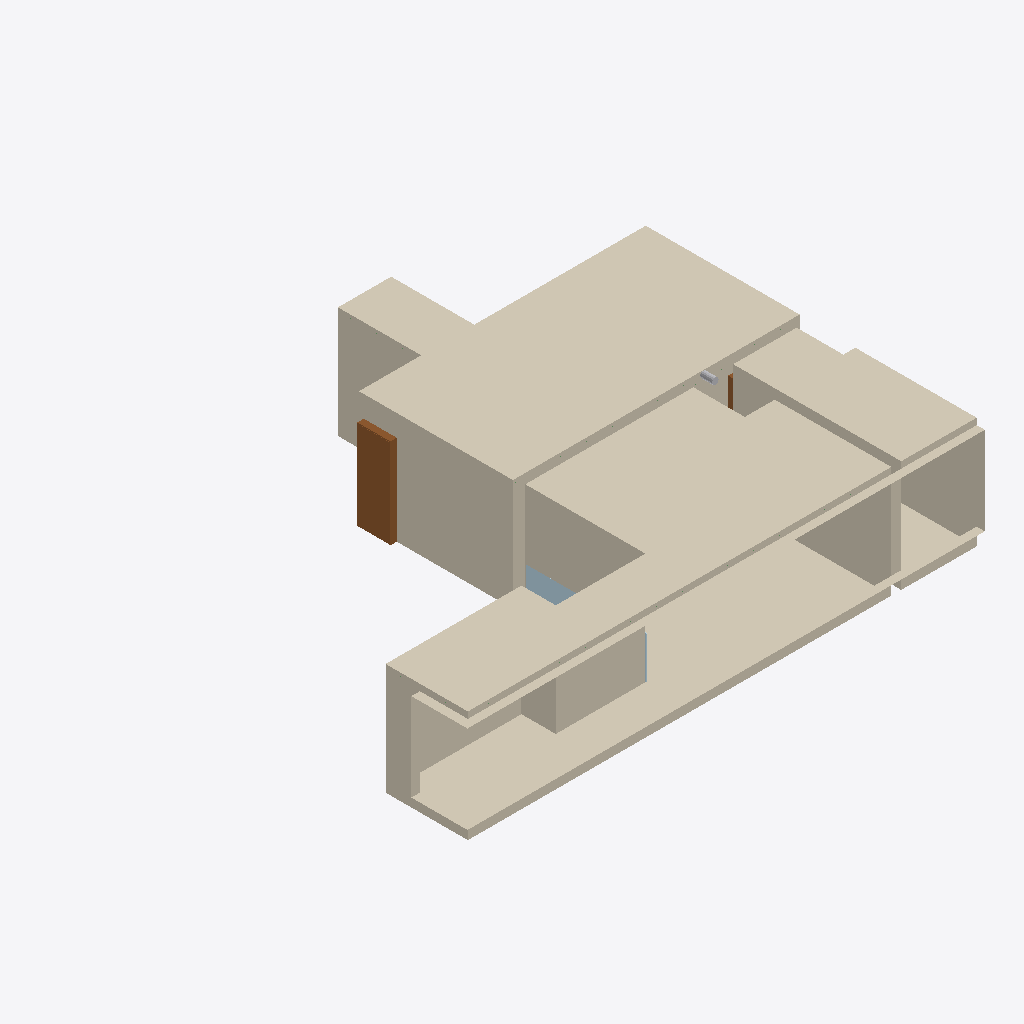
Isometric view of an IFC building model (IFC-SPF (STEP), schema IFC4, length unit metre), seen from the south-west, elements coloured by IFC class: 9 coverings (cream), 4 plates (pale blue), 2 doors (brown), 1 other element (light grey).
Extent 12.1 m × 10.0 m × 2.6 m (x, y, z). Storeys (1): Apartamento at 0.00 m. Elements (183): 112 IfcPlate, 24 IfcBeam, 21 IfcCovering, 7 IfcOutlet, 5 IfcDoor, 5 IfcPipeSegment, 4 IfcFlowTerminal, 4 IfcSwitchingDevice, 1 IfcSanitaryTerminal.

HEADER;
FILE_DESCRIPTION(('ViewDefinition[DesignTransferView]'),'2;1');
FILE_NAME('apto01.ifc','2023-01-19T21:57:17-03:00',(''),(''),'IfcOpenShell v0.7.0-cdde5366','BlenderBIM [number]','');
FILE_SCHEMA(('IFC4'));
ENDSEC;
DATA;
#1=IFCPROJECT('00D7yme7j8cuhjZGE61Fcl',$,'Apto 01',$,$,$,$,(#14,#21),#9);
#26=IFCSITE('0YL1eNpRv6t9QQ5Qj8CEiZ',$,'Endereço',$,$,#49,$,$,$,$,$,$,$,$);
#32=IFCBUILDING('1zDEj77fL3vQPawBUs$Y0x',$,'Edifício',$,$,#55,$,$,$,$,$,$);
#38=IFCBUILDINGSTOREY('1V10GuENT9ewmYMhdTe6km',$,'Apartamento',$,$,#61,$,$,$,$);
#96=IFCCOVERING('1s12hpZDf6EOJsSlnqlUjT',$,'PIN-0100',$,$,#13532,#121,$,.MEMBRANE.);
#288=IFCCOVERING('1uu3bOhVvFeuXz8ZYhsN77',$,'PIN-0200',$,$,#19345,#299,$,.MEMBRANE.);
#254=IFCCOVERING('2Vo161zjr0OR5p8$CoygS7',$,'REV-0200',$,$,#19292,#276,$,.CLADDING.);
#325=IFCCOVERING('11cUAPE4LAMuw17hriFgji',$,'PIS-0200',$,$,#4137,#336,$,.FLOORING.);
#359=IFCCOVERING('31y_CMVavECOxYRmaL6KMX',$,'PIN-0300',$,$,#16806,#370,$,.MEMBRANE.);
#456=IFCCOVERING('1UB2L4G457wuW803qACJZW',$,'REV-0300',$,$,#16651,#479,$,.CLADDING.);
#157=IFCCOVERING('2dYRQBMJz5mgFdBFMnGmND',$,'PIN-0102',$,$,#4039,#177,$,.MEMBRANE.);
#733=IFCDOOR('1FK677nRb1G8SZXmN_nSfp',$,'POR-05',$,$,#13126,#771,$,$,$,.DOOR.,$,$);
#422=IFCCOVERING('3gnhkHUgb29ftE3K5IOfr2',$,'PIS-0300',$,$,#16688,#433,$,.FLOORING.);
#19243=IFCPLATE('16BTj3jFP28fk515ByUu7Y',$,'MDF-0201-P05',$,$,#19287,#19249,$,.NOTDEFINED.);
#439=IFCCOVERING('1Xk8dUUAf10PmZxTg1ILMT',$,'PIS-0301',$,$,#16816,#450,$,.FLOORING.);
#622=IFCDOOR('3DPzYcLdzD6PeG56oaIGJa',$,'POR-03',$,$,#4354,#681,$,$,$,.DOOR.,$,$);
#17132=IFCPIPESEGMENT('0stNAh2Vb67giGrhy5fLci',$,'DUT-0101',$,$,#17189,#17162,$,.FLEXIBLESEGMENT.);
#19223=IFCPLATE('2E6kTDJtXALADApLI9Zwyt',$,'MDF-0201-P03',$,$,#19282,#19229,$,.NOTDEFINED.);
#19203=IFCPLATE('3e5R$m$e59aO25SBwNjKLw',$,'MDF-0201-P01',$,$,#19277,#19209,$,.NOTDEFINED.);
#19104=IFCPLATE('2crmCnp$v1Mg9EOgR_3R7R',$,'MDF-0201-P02',$,$,#19149,#19122,$,.NOTDEFINED.);
ENDSEC;